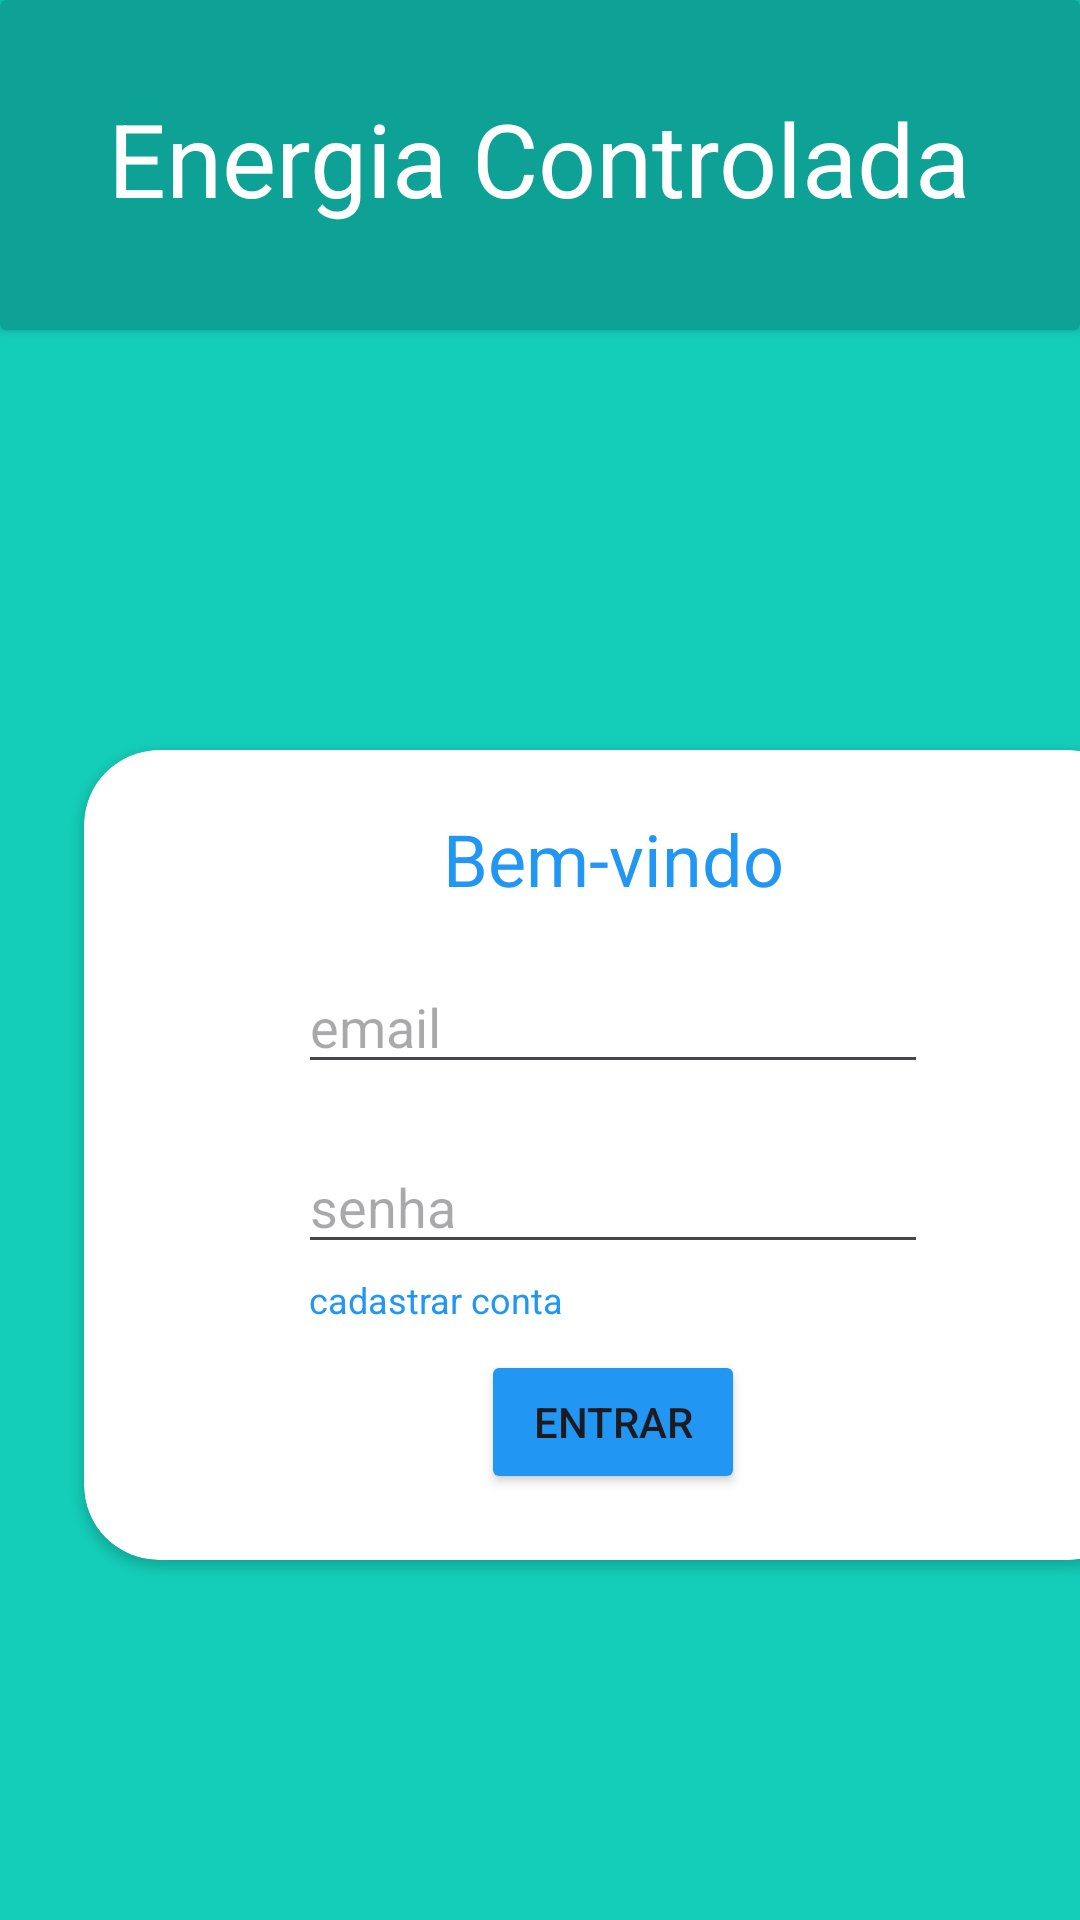

Android layout source for this screen:
<!-- AndroidManifest.xml: application theme Theme.EnergiaMobile24 -->
<!-- res/layout/activity_main.xml -->
<?xml version="1.0" encoding="utf-8"?>
<androidx.constraintlayout.widget.ConstraintLayout xmlns:android="http://schemas.android.com/apk/res/android"
    xmlns:app="http://schemas.android.com/apk/res-auto"
    xmlns:tools="http://schemas.android.com/tools"
    android:id="@+id/main"
    android:layout_width="match_parent"
    android:layout_height="match_parent"
    android:background="#14CEB9"
    tools:context=".MainActivity">

    <androidx.cardview.widget.CardView
        android:id="@+id/cardView"
        android:layout_width="match_parent"
        android:layout_height="110dp"

        app:cardBackgroundColor="#0DA295"
        app:layout_constraintEnd_toEndOf="parent"
        app:layout_constraintHorizontal_bias="0.0"
        app:layout_constraintStart_toStartOf="parent"
        app:layout_constraintTop_toTopOf="parent">


        <TextView
            android:id="@+id/txtEnergia"
            android:layout_width="wrap_content"
            android:layout_height="wrap_content"
            android:layout_gravity="center_horizontal"
            android:layout_marginTop="30dp"
            android:text="Energia Controlada"
            android:textColor="#FFFFFF"
            android:textSize="34sp" />


    </androidx.cardview.widget.CardView>

    <androidx.cardview.widget.CardView
        android:id="@+id/cardView2"

        android:layout_width="353dp"
        android:layout_height="270dp"
        android:layout_marginStart="28dp"
        android:layout_marginTop="140dp"
        app:cardCornerRadius="25dp"
        app:layout_constraintStart_toStartOf="parent"
        app:layout_constraintTop_toBottomOf="@+id/cardView">

        <TextView
            android:id="@+id/textView2"
            android:layout_width="wrap_content"
            android:layout_height="wrap_content"
            android:layout_gravity="center_horizontal"
            android:layout_marginTop="20dp"
            android:text="Bem-vindo"
            android:textColor="#2196F3"
            android:textSize="24sp" />

        <EditText
            android:id="@+id/editEmail"
            android:layout_width="wrap_content"
            android:layout_height="wrap_content"
            android:layout_gravity="center_horizontal"
            android:layout_marginTop="70dp"
            android:ems="10"
            android:hint="email"
            android:inputType="text" />

        <EditText
            android:id="@+id/editSenha"
            android:layout_width="wrap_content"
            android:layout_height="wrap_content"
            android:layout_gravity="center_horizontal"
            android:layout_marginTop="130dp"
            android:ems="10"
            android:hint="senha"
            android:inputType="textPassword" />

        <Button
            android:id="@+id/btnLogin"
            android:layout_width="wrap_content"
            android:layout_height="wrap_content"
            android:layout_gravity="center_horizontal"
            android:layout_marginTop="200dp"
            android:backgroundTint="#2196F3"
            android:text="Entrar" />

        <TextView
            android:id="@+id/txtIrCadastrar"
            android:layout_width="wrap_content"
            android:layout_height="wrap_content"
            android:layout_marginLeft="75dp"
            android:layout_marginTop="175dp"
            android:text="cadastrar conta"
            android:textColor="#2196F3"
            android:textSize="12sp" />

    </androidx.cardview.widget.CardView>

</androidx.constraintlayout.widget.ConstraintLayout>
<!-- resources referenced by this layout -->
<resources>
  <style name="Theme.EnergiaMobile24" parent="Base.Theme.EnergiaMobile24" />
  <style name="Base.Theme.EnergiaMobile24" parent="Theme.Material3.DayNight.NoActionBar">
          
          
      </style>
</resources>
